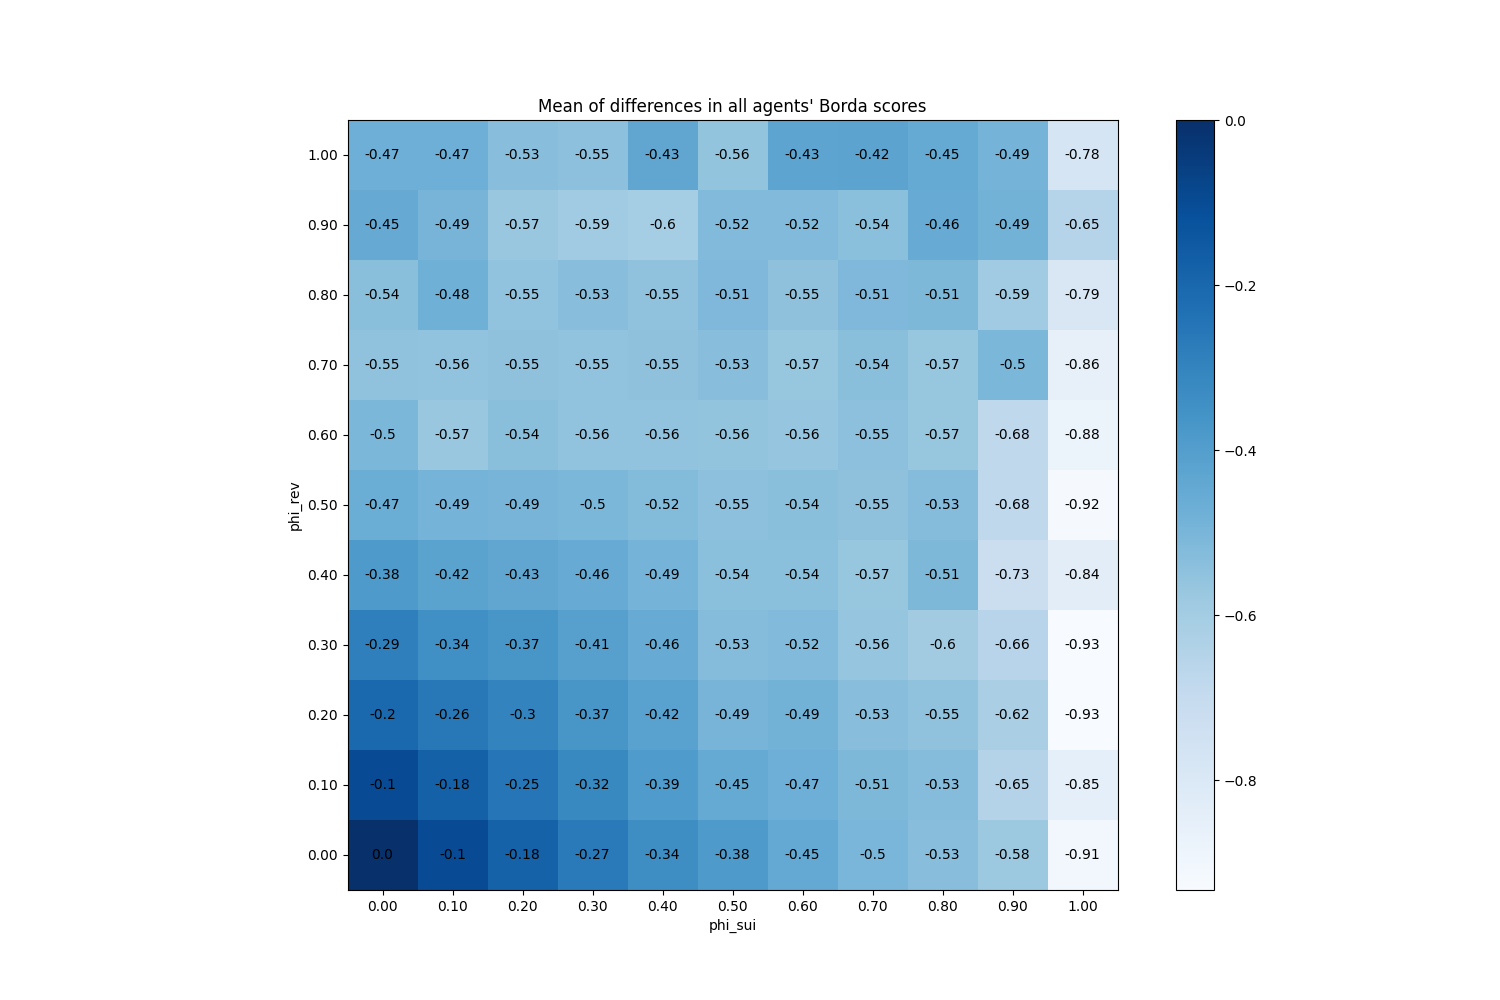

The table this chart was drawn from, first rows:
phi_sui, phi_rev
(0.0, 0.0), 0.0
(0.0, 0.1), -0.09932
(0.0, 0.2), -0.204
(0.0, 0.3), -0.2877
(0.0, 0.4), -0.3834
(0.0, 0.5), -0.4661
(0.0, 0.6), -0.503
(0.0, 0.7), -0.5504
(0.0, 0.8), -0.5359
(0.0, 0.9), -0.4543
(0.0, 1.0), -0.4707
(0.1, 0.0), -0.1012
(0.1, 0.1), -0.1784
(0.1, 0.2), -0.2594
(0.1, 0.3), -0.3448
(0.1, 0.4), -0.4215
(0.1, 0.5), -0.4903
(0.1, 0.6), -0.5731
(0.1, 0.7), -0.5575
(0.1, 0.8), -0.4769
(0.1, 0.9), -0.4933
(0.1, 1.0), -0.4722
(0.2, 0.0), -0.182
(0.2, 0.1), -0.2516
(0.2, 0.2), -0.2995
(0.2, 0.3), -0.3706
(0.2, 0.4), -0.4342
(0.2, 0.5), -0.493
(0.2, 0.6), -0.5375
(0.2, 0.7), -0.5469
(0.2, 0.8), -0.5549
(0.2, 0.9), -0.5724
(0.2, 1.0), -0.5324
(0.3, 0.0), -0.2696
(0.3, 0.1), -0.319
(0.3, 0.2), -0.3687
(0.3, 0.3), -0.4115
(0.3, 0.4), -0.4583
(0.3, 0.5), -0.504
(0.3, 0.6), -0.5575
(0.3, 0.7), -0.5545
(0.3, 0.8), -0.534
(0.3, 0.9), -0.5919
(0.3, 1.0), -0.5454
(0.4, 0.0), -0.3367
(0.4, 0.1), -0.3882
(0.4, 0.2), -0.4188
(0.4, 0.3), -0.4591
(0.4, 0.4), -0.4899
(0.4, 0.5), -0.524
(0.4, 0.6), -0.5573
(0.4, 0.7), -0.5497
(0.4, 0.8), -0.5538
(0.4, 0.9), -0.6045
(0.4, 1.0), -0.4345
(0.5, 0.0), -0.3844
(0.5, 0.1), -0.4516
(0.5, 0.2), -0.4922
(0.5, 0.3), -0.526
(0.5, 0.4), -0.5409
... 61 more rows
